Run: headless pygame with SDL's dummy video driver; simulated clock (each Clock.tick advances the game by its frame time, no real sleeping); random seed 0; keys injected as events and as key.get_pressed() state; mouse plan: one left click at the window centre at the start of phase 2, then a move to the lower-right quarter at the start of phase 3.
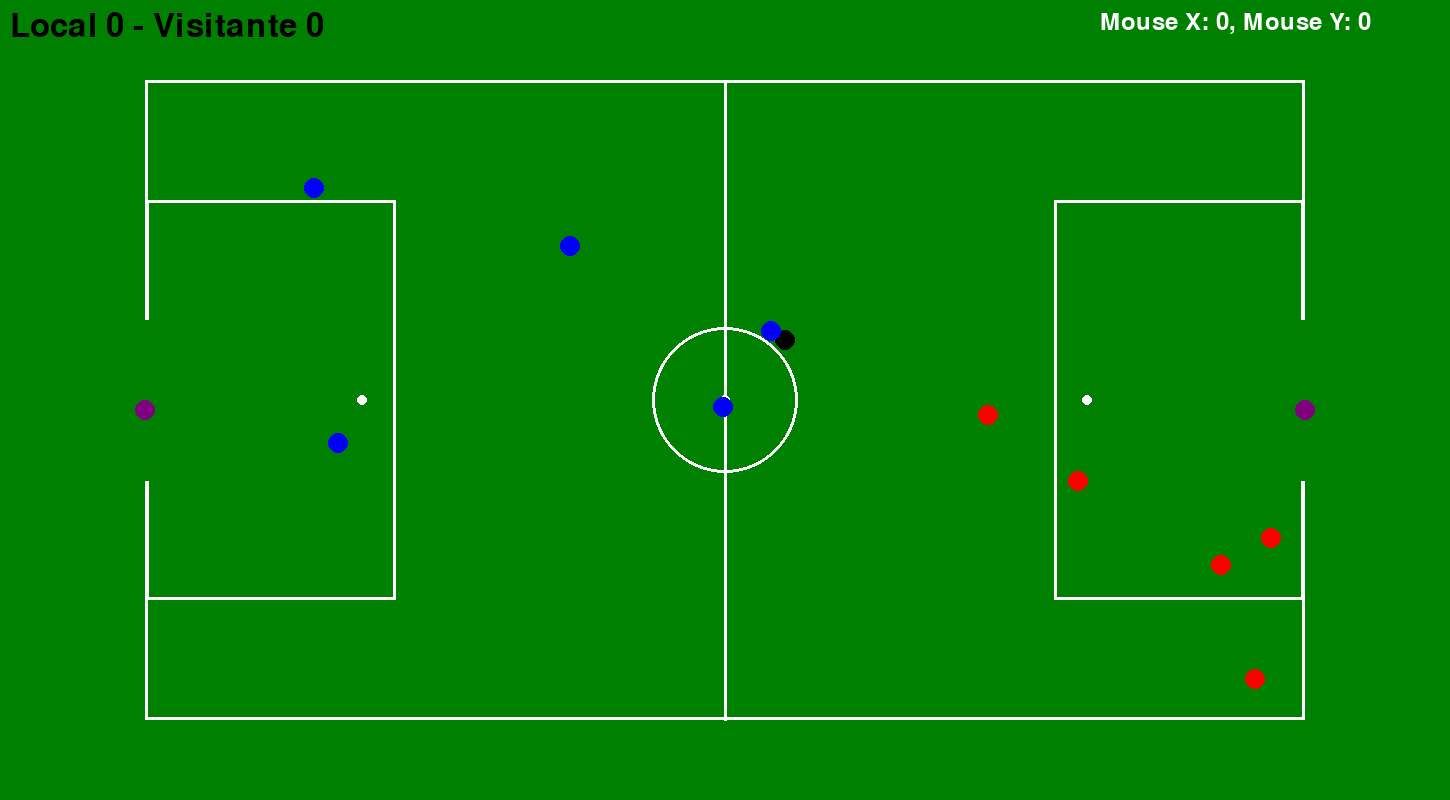
Frame 1 of 4 · flips 1–60 · no input
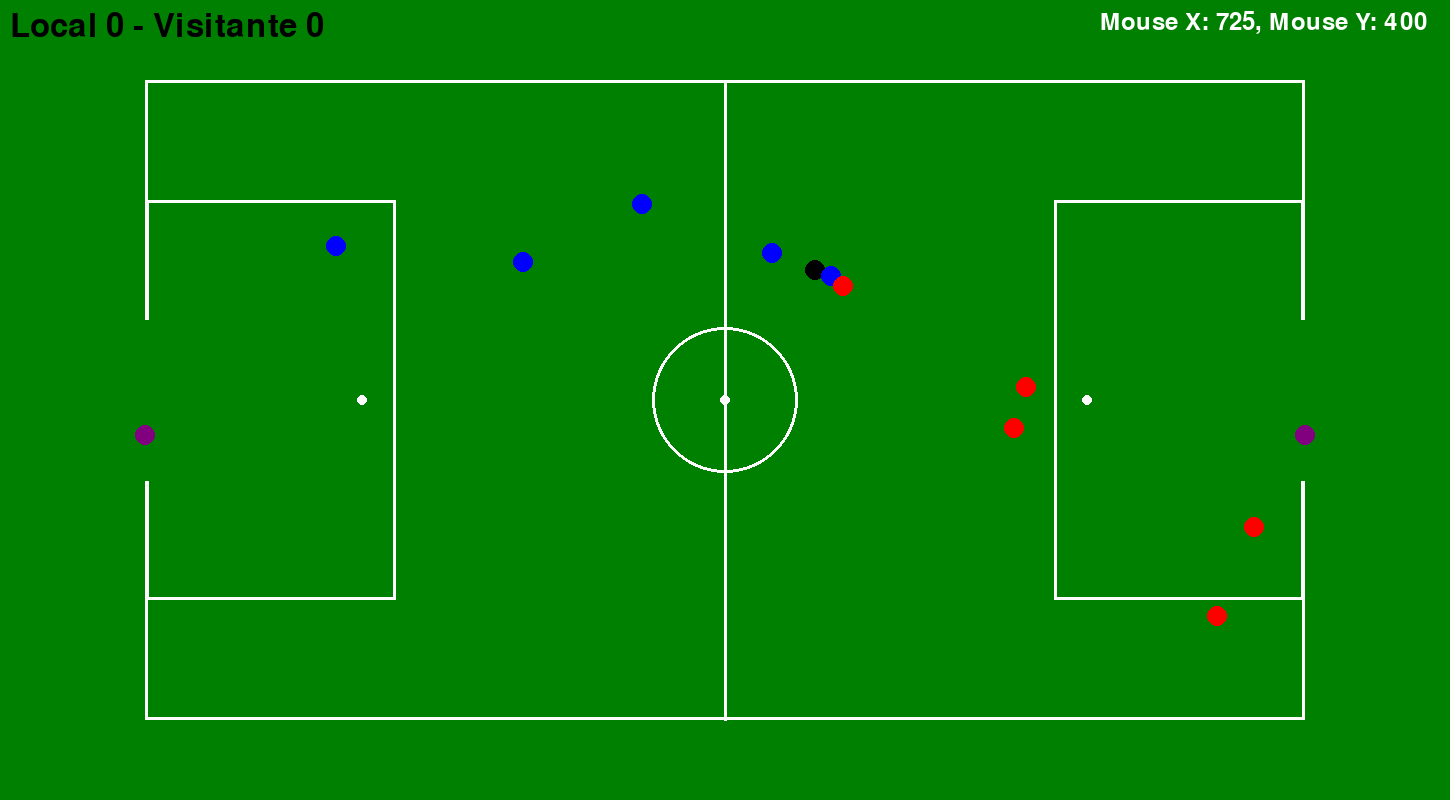
Frame 2 of 4 · flips 61–180 · clicked the window centre · tapped SPACE, RETURN · held RIGHT (→), D
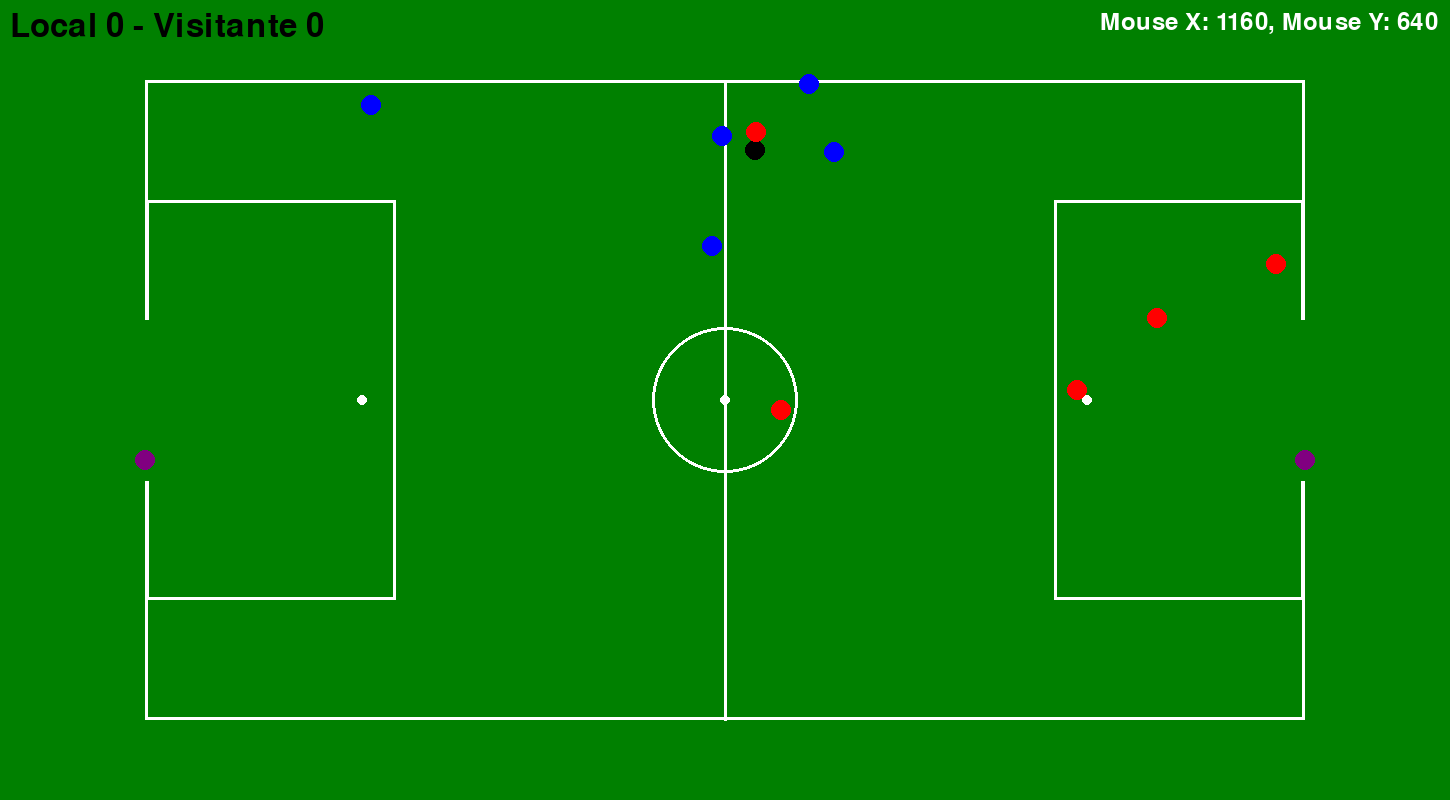
Frame 3 of 4 · flips 181–300 · moved the mouse to the lower-right quarter · held DOWN (↓), S
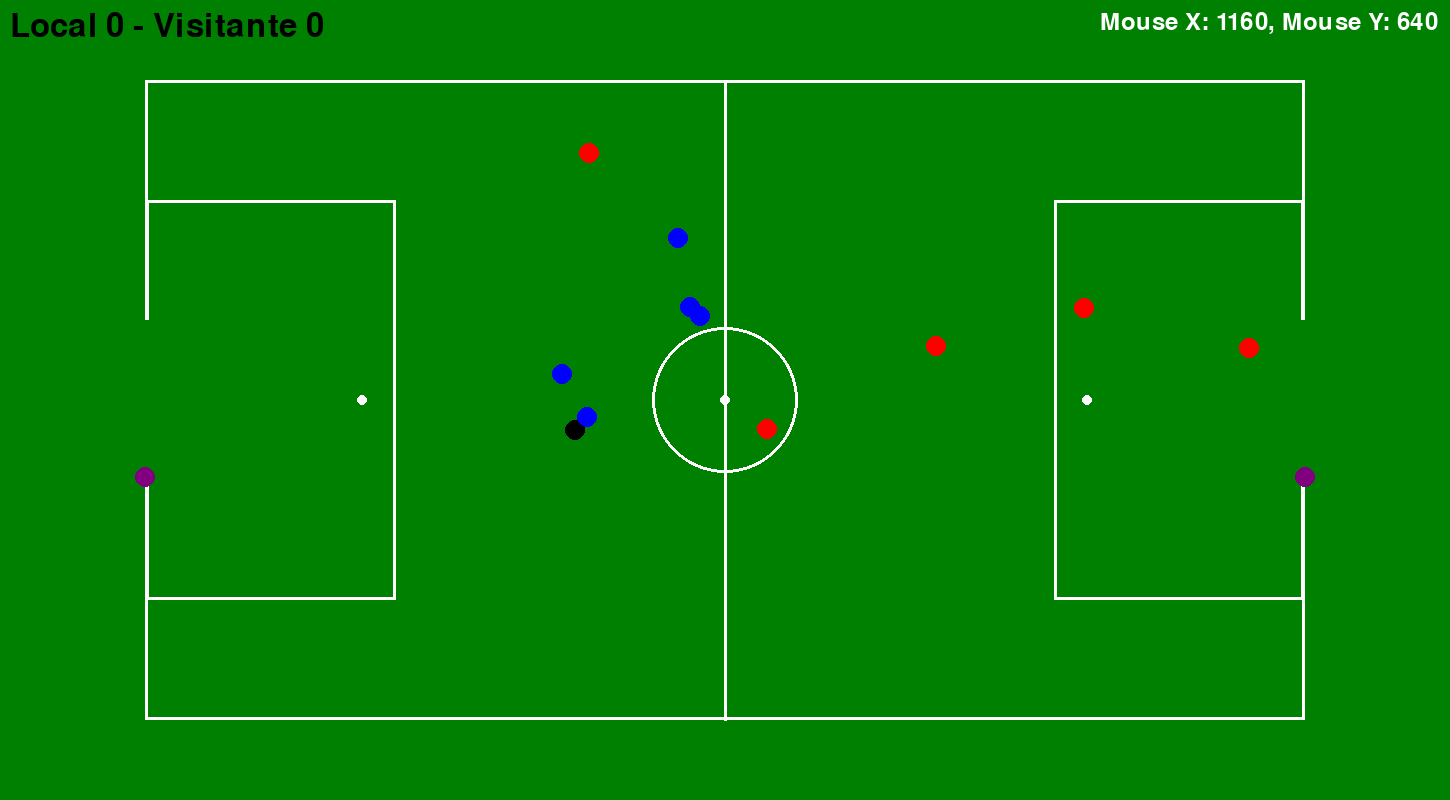
Frame 4 of 4 · flips 301–420 · held LEFT (←), A, UP (↑), W

The pygame program that drew these frames:

import pygame
import sys
import random

pygame.init()

width, height = 1450, 800

white = (255, 255, 255)
green = (0, 128, 0)
black = (0, 0, 0)

screen = pygame.display.set_mode((width, height))
pygame.display.set_caption('Fútbol 5')
clock = pygame.time.Clock()
font = pygame.font.Font(None, 36)

class CampoFutbol:
    _instancia = None  # Almacenar la instancia única

    def __new__(cls):
        if not cls._instancia:
            cls._instancia = super(CampoFutbol, cls).__new__(cls)
        return cls._instancia

    def __init__(self):
        if not hasattr(self, 'inicializado'):
            self.inicializar()
            self.inicializado = True

    def inicializar(self):
        self.screen = screen
        self.width = screen.get_width()
        self.height = screen.get_height()
        self.cesped = green  
        self.line_color = white  
        self.limites = LimitesCancha()
        self.pelota = Pelota()
        self.jugadoresLocales = []
        self.jugadoresVisitantes = []
        self.marcador = Marcador()
        self.local_score = 0
        self.visitor_score = 0
        self.tiempo_espera = 0

        # Jugadores
        for i in range(5):
            self.agregar_jugador_local(Jugador('local'))
        self.agregar_jugador_local(Arquero('local'))
        for i in range(5):
            self.agregar_jugador_visitante(Jugador('visitante'))
        self.agregar_jugador_visitante(Arquero('visitante'))
        self.dibujar_campo()

    def dibujar_campo(self):
        self.screen.fill(self.cesped)
        
        pygame.draw.line(self.screen, self.line_color, (self.width / 2, self.height * 0.1), (self.width / 2, self.height * 0.9), 3)
        pygame.draw.circle(self.screen, self.line_color, (int(self.width / 2), int(self.height / 2)), 73, 3)
        pygame.draw.circle(self.screen, self.line_color, (int(self.width / 2), int(self.height / 2)), 5)
        
        # Dibujar las líneas del campo
        self.limites.dibujar()
        #self.limites.dibujar_hitboxes() #Opcional
        
        # Dibujar la pelota
        self.pelota.dibujar_pelota()  
        #self.pelota.dibujar_hitbox() #Opcional

        for jugador in self.jugadoresLocales + self.jugadoresVisitantes:
            jugador.buscar_pelota(self.pelota)
            jugador.moverse()
            jugador.dibujar_jugador()
            #jugador.dibujar_hitbox() #Opcional

        # Colisiones
        self.chequear_colisiones()
        
        self.mensajeGol()
        self.marcador.mostrar_marcador()

    def agregar_jugador_local(self, jugador):
        self.jugadoresLocales.append(jugador)

    def agregar_jugador_visitante(self, jugador):
        self.jugadoresVisitantes.append(jugador)

    def chequear_colisiones(self):
        colisiones = []
        for jugador in self.jugadoresLocales + self.jugadoresVisitantes:
            if jugador.rect.colliderect(self.pelota.rect):
                colisiones.append(jugador)

        for jugador in colisiones:
            self.pelota.patear(jugador)

    def chequear_colision_arco(self):
        if (0 <= self.pelota.x <= 147 and 320 <= self.pelota.y <= 480) or \
        (1305 <= self.pelota.x <= 1449 and 320 <= self.pelota.y <= 480):
            if self.tiempo_espera == 0:
                if 0 <= self.pelota.x <= 147:  # Gol visitante
                    self.visitor_score += 1
                else:  # Gol local
                    self.local_score += 1

                self.marcador.actualizar(self.local_score, self.visitor_score)
                self.tiempo_espera = 100  # Establece el tiempo de espera después del gol
        elif (0 <= self.pelota.x <= 147 and 80 <= self.pelota.y <= 718) or \
        (1305 <= self.pelota.x <= 1449 and 80 <= self.pelota.y <= 718):
            if self.tiempo_espera == 0:
                self.tiempo_espera = 100  # Establece el tiempo de espera después del tiro

    def mensajeGol(self):
        mensaje_grande = "GOL DE LOCAL!" if 0 <= self.pelota.x <= 147 else "GOL DE VISITANTE!"
        if (0 <= self.pelota.x <= 147 and 320 <= self.pelota.y <= 480) or \
        (1305 <= self.pelota.x <= 1449 and 320 <= self.pelota.y <= 480):
            # Mostrar el mensaje en la posición deseada
            font_grande = pygame.font.Font(None, 70)  # Definir una fuente grande
            if mensaje_grande == "GOL DE LOCAL!":
                mensaje_renderizado = font_grande.render(mensaje_grande, True, (255, 0, 0))
            else:
                mensaje_renderizado = font_grande.render(mensaje_grande, True, (0, 0, 255))
            screen.blit(mensaje_renderizado, (525, 12))  # Mostrar el mensaje en la posición (x, y) (coordenadas de ejemplo)

    def reiniciar_posiciones(self):
        # Reinicia la posición de la pelota al centro
        self.pelota.x = self.width / 2
        self.pelota.y = self.height / 2
        self.pelota.rect.x = self.pelota.x - self.pelota.radius
        self.pelota.rect.y = self.pelota.y - self.pelota.radius
        # Reinicia la posición de los jugadores
        for jugador in self.jugadoresLocales + self.jugadoresVisitantes:
            jugador.dibujarPrimeraVez()

        self.tiempo_espera = 0

class LimitesCancha:
    _instancia = None  # Almacenar la instancia única

    def __new__(cls):
        if not cls._instancia:
            cls._instancia = super(LimitesCancha, cls).__new__(cls)
        return cls._instancia

    def __init__(self):
        if not hasattr(self, 'inicializado'):
            self.inicializar()
            self.inicializado = True

    def inicializar(self):
        self.screen = screen
        self.width = screen.get_width()
        self.height = screen.get_height()
        self.line_color = white
        #self.rect = pygame.Rect(self.width * 0.1, self.height * 0.1, self.width * 0.8, self.height * 0.8 ) # Rectángulo para colisiones
        self.hitbox1 = pygame.Rect(self.width * 0.1, self.height * 0.1, 2, 250 )
        self.hitbox2 = pygame.Rect(self.width * 0.1, self.height * 0.60, 2, 241 )
        self.hitbox3 = pygame.Rect(self.width * 0.1, self.height * 0.1, 1160, 2 )
        self.hitbox4 = pygame.Rect(self.width * 0.1, self.height * 0.9, 1160, 2 )
        self.hitbox5 = pygame.Rect(self.width * 0.9, self.height * 0.1, 2, 250 )
        self.hitbox6 = pygame.Rect(self.width * 0.9, self.height * 0.60, 2, 241 )

    def dibujar_limites(self):
        pygame.draw.rect(self.screen, self.line_color, (self.width * 0.1, self.height * 0.1, self.width * 0.8, self.height * 0.8), 3)
        #self.dibujar_hitboxes() #opcional

        # Dibujar las Areas
        pygame.draw.rect(self.screen, self.line_color, (self.limite_izquierdo() -2, self.height * 0.25, 250, self.height * 0.5), 3)
        pygame.draw.rect(self.screen, self.line_color, (self.limite_derecho() - 248, self.height * 0.25, 250, self.height * 0.5), 3)

        # Dibujar el punto penal
        pygame.draw.circle(self.screen, self.line_color, (int(self.width * 0.25), int(self.height / 2)), 5)
        pygame.draw.circle(self.screen, self.line_color, (int(self.width * 0.75), int(self.height / 2)), 5)

    #Dibujar arcos
    def dibujar_arcos(self):
        pygame.draw.line(self.screen, green, (self.width * 0.1, self.height * 0.40),(self.width * 0.1, self.height * 0.60), width=10)
        pygame.draw.line(self.screen, green, (self.width * 0.9, self.height * 0.40),(self.width * 0.9, self.height * 0.60), width=10)

    def limite_izquierdo(self):
        return self.width * 0.1 + 3
    
    def limite_derecho(self):
        return self.width * 0.9 - 3 
    
    def limite_superior(self):  
        return self.height * 0.1 + 3
    
    def limite_inferior(self):
        return self.height * 0.9 - 3
    
    def dibujar_hitboxes(self): #Opcional
        pygame.draw.rect(self.screen, (255, 0, 0), self.hitbox1, 2)
        pygame.draw.rect(self.screen, (255, 0, 0), self.hitbox2, 2)
        pygame.draw.rect(self.screen, (255, 0, 0), self.hitbox3, 2)
        pygame.draw.rect(self.screen, (255, 0, 0), self.hitbox4, 2)
        pygame.draw.rect(self.screen, (255, 0, 0), self.hitbox5, 2)
        pygame.draw.rect(self.screen, (255, 0, 0), self.hitbox6, 2)  


    def dibujar(self):
        self.dibujar_limites()
        self.dibujar_arcos()

class Marcador:
    def __init__(self):
        self.screen = screen
        self.font = pygame.font.SysFont(None, 48)
        self.local_score = 0
        self.visitor_score = 0

    def actualizar(self, local_score, visitor_score):
        self.local_score = local_score
        self.visitor_score = visitor_score
        self.mostrar_marcador()

    def mostrar_marcador(self):
        marcador_texto = f"Local {self.local_score} - Visitante {self.visitor_score}"
        texto_renderizado = self.font.render(marcador_texto, True, black)
        self.screen.blit(texto_renderizado, (10, 10))

class Pelota:
    _instancia = None  # Almacenar la instancia única

    def __new__(cls):
        if not cls._instancia:
            cls._instancia = super(Pelota, cls).__new__(cls)
        return cls._instancia

    def __init__(self):
        if not hasattr(self, 'inicializado'):
            self.inicializar()
            self.inicializado = True

    # Constructor
    def inicializar(self):
        self.screen = screen
        self.width = screen.get_width()
        self.height = screen.get_height()
        self.color = black
        self.radius = 10
        self.x = self.width / 2
        self.y = self.height / 2
        self.velocidad = 10
        self.direccion_x = 0
        self.direccion_y = 0
        self.limites = LimitesCancha() 
        self.rect = pygame.Rect(self.x - self.radius, self.y - self.radius, 2 * self.radius, 2 * self.radius) # Rectángulo para colisiones

    def dibujar_pelota(self):
        pygame.draw.circle(self.screen, self.color, (int(self.x), int(self.y)), self.radius)

    def patear(self, jugador):
            jugador.obtener_pelota()
            self.direccion_x = jugador.direccion_x
            self.direccion_y = jugador.direccion_y
            #Si el proximo movimiento se va fuera de la cancha cambia la direccion
            if (self.x + (self.direccion_x * self.velocidad)) <= self.limites.limite_izquierdo() or (self.x + (self.direccion_x * self.velocidad)) >= self.limites.limite_derecho():
                self.direccion_x *= -1
            if (self.y + (self.direccion_y * self.velocidad)) <= self.limites.limite_superior() or (self.y + (self.direccion_y * self.velocidad)) >= self.limites.limite_inferior():
               self.direccion_y *= -1

            self.x += self.direccion_x  * self.velocidad
            self.y += self.direccion_y * self.velocidad

            jugador.patear_arco_rival(self)
            jugador.mover_area_contraria()

            jugador.perder_pelota()

            self.rect.x = self.x - self.radius
            self.rect.y = self.y - self.radius

    def dibujar_hitbox(self): #Opcional
        pygame.draw.rect(self.screen, (255, 0, 0), self.rect, 2)  # Dibujar la hitbox de la pelota
        
class Jugador:
    def __init__(self, equipo):
        self.screen = screen
        self.color = black
        self.x = 0
        self.y = 0
        self.equipo = equipo
        self.velocidad = 1.5
        self.direccion_x = random.choice([-1, 1])  # Dirección inicial aleatoria en el eje x
        self.direccion_y = random.choice([-1, 1])  # Dirección inicial aleatoria en el eje y
        self.limite_superior = 80
        self.limite_inferior = 716
        self.limite_izquierdo = 145
        self.limite_derecho = 1300
        self.tiene_pelota = False
        self.rect = pygame.Rect(self.x, self.y, 10, 10) # Rectángulo para colisiones
        self.limites = LimitesCancha()
        self.dibujarPrimeraVez()

    
    def dibujarPrimeraVez(self):
        self.color = (0, 0, 255) if self.equipo == 'local' else (255, 0, 0)  # Color diferente para cada equipo
        if self.equipo  == 'local':
            self.x=random.randint(250,700)
            self.y=random.randint(100,700)
        else:
            self.x=random.randint(800,1300)
            self.y=random.randint(100,700)
    
    def dibujar_jugador(self):
        pygame.draw.circle(self.screen, self.color, (self.x,self.y), 10)

    def moverse(self):
            # Cambiar de dirección aleatoriamente
            if random.random() < 0.02:  # Probabilidad de cambio de dirección
                self.direccion_x = random.choice([-1, 1])
                self.direccion_y = random.choice([-1, 1])

            # Revisar límites y cambiar dirección si se sale de los límites
            if (self.x + self.direccion_x * self.velocidad) <= self.limite_izquierdo or (self.x + self.direccion_x * self.velocidad) >= self.limite_derecho:
                self.direccion_x *= -1
            if (self.y + self.direccion_y * self.velocidad) <= self.limite_superior or (self.y + self.direccion_y * self.velocidad) >= self.limite_inferior:
                self.direccion_y *= -1

            # Mover en la dirección actual
            self.x += self.direccion_x * self.velocidad
            self.y += self.direccion_y * self.velocidad

            
            self.rect = pygame.Rect(self.x-5, self.y-5, 10, 10)

    def mover_area_contraria(self):
        if self.equipo == 'local':
            if self.x < 400:
                self.x += 1
        else:
            if self.x > 1050:
                self.x -= 1

    def dibujar_hitbox(self): #Opcional
        pygame.draw.rect(self.screen, (255, 0, 0), self.rect, 2)  # Dibujar la hitbox del jugador

    def buscar_pelota(self, pelota):
        # Calcular la distancia entre el jugador y la pelota
        distancia_x = pelota.x - self.x
        distancia_y = pelota.y - self.y
        distancia = (distancia_x ** 2 + distancia_y ** 2) ** 0.5

        # Si el jugador está lejos de la pelota, moverse hacia ella con velocidad constante
        if distancia > 20:  # Ejemplo: 20 es la distancia mínima para que el jugador inicie el movimiento
            # Calcular la dirección hacia la pelota
            direccion_x = distancia_x / distancia
            direccion_y = distancia_y / distancia

            # Mover en la dirección de la pelota con una velocidad constante
            self.x += direccion_x * self.velocidad
            self.y += direccion_y * self.velocidad

            # Actualizar la posición del rectángulo de colisión
            self.rect = pygame.Rect(self.x - 5, self.y - 5, 10, 10)

    def obtener_pelota(self):
        self.tiene_pelota = True

    def perder_pelota(self):
        self.tiene_pelota = False

    def verificar_si_tiene_pelota(self):
        return self.tiene_pelota
    
    
    def patear_arco_rival(self, pelota):
        if self.tiene_pelota:
            if (self.equipo == 'local' and self.x > 1120 and 250 < self.y < 500) or \
                    (self.equipo == 'visitante' and self.x < 330 and 250 < self.y < 500):
                if self.equipo == 'local':
                    pelota.direccion_x = 1  # Dirección hacia el arco rival (simulación de patear)
                else:
                    pelota.direccion_x = -1  # Dirección hacia el arco rival (simulación de patear)
                
                # Ajustar la velocidad de la pelota hacia adelante
                pelota.direccion_y = random.uniform(-1, 1)  # Cambio en la dirección vertical
                pelota.velocidad = 100  # Incremento en la velocidad

                # Mover la pelota en la dirección y velocidad establecidas
                pelota.x += pelota.direccion_x * pelota.velocidad
                pelota.y += pelota.direccion_y * pelota.velocidad

                # Actualizar la posición del rectángulo de colisión de la pelota
                pelota.rect.x = pelota.x - pelota.radius
                pelota.rect.y = pelota.y - pelota.radius

                # Perder la posesión de la pelota después de patear
                self.perder_pelota()
                pelota.velocidad = 10  # Restaurar la velocidad de la pelota

class Arquero(Jugador):
    def __init__(self, equipo):
        super().__init__(equipo)
        self.limite_superior = int(height * 0.40)
        self.limite_inferior = int(height * 0.60)
        self.limite_izquierdo = int(width * 0.1)
        self.limite_derecho = int(width * 0.2)
        self.direccion = 'DOWN'  # Dirección inicial de movimiento
        self.color = (128,0,128)
        self.velocidad = 2.5

    def dibujarPrimeraVez(self):
        if self.equipo == 'local':
            self.x = int(width * 0.10)  # Posición inicial arquero local
            self.y = int(height * 0.5)
        else:
            self.x = int(width * 0.90)  # Posición inicial arquero visitante
            self.y = int(height * 0.5)

    def dibujar_jugador(self):
        pygame.draw.circle(self.screen, self.color, (self.x, self.y), 10)
        # Actualizar la posición de la hitbox
        self.rect = pygame.Rect(self.x - 5, self.y - 5, 10, 10)

    def moverse(self):
        if self.direccion == 'DOWN':
            if self.y + self.velocidad <= self.limite_inferior:
                self.y += self.velocidad
            else:
                self.direccion = 'UP'
        elif self.direccion == 'UP':
            if self.y - self.velocidad >= self.limite_superior:
                self.y -= self.velocidad
            else:
                self.direccion = 'DOWN'

    def dibujar_hitbox(self):
        pygame.draw.rect(self.screen, (255, 255, 255), self.rect, 2)

    def buscar_pelota(self, pelota):
        pass

def main():
    campo = CampoFutbol()
    running = True

    while running:

        for event in pygame.event.get():
            if event.type == pygame.QUIT:
                running = False
        
        screen.fill(white)
        campo.dibujar_campo()
        campo.chequear_colision_arco()

        if campo.tiempo_espera > 0:
            campo.tiempo_espera -= 1
            if campo.tiempo_espera == 0:
                campo.reiniciar_posiciones()

        # Mostrar las coordenadas del mouse en la ventana
        mouse_x, mouse_y = pygame.mouse.get_pos()
        text = font.render(f"Mouse X: {mouse_x}, Mouse Y: {mouse_y}", True, white)
        screen.blit(text, (1100, 10))  # Mostrar en la esquina superior derecha

        # Actualizar la pantalla una vez al final del ciclo
        pygame.display.flip()
        clock.tick(60)  # Limitar la velocidad de actualización de pantalla a 60 FPS

    pygame.quit()
    sys.exit()



if __name__ == "__main__":
    main()

#TODO
#Que el jugador busque la pelota DONE
#Que el jugador agarre la pelota DONE
    #Que el jugador cuando tenga la pelota no vaya a su propio arco
    #Que el jugador cuando tenga la pelota vaya al arco contrario
    #Que el jugador patee la pelota al arco rival
#Chequear bordes de la cancha DONE
#Strategy de movimiento (Una posible hecha)
